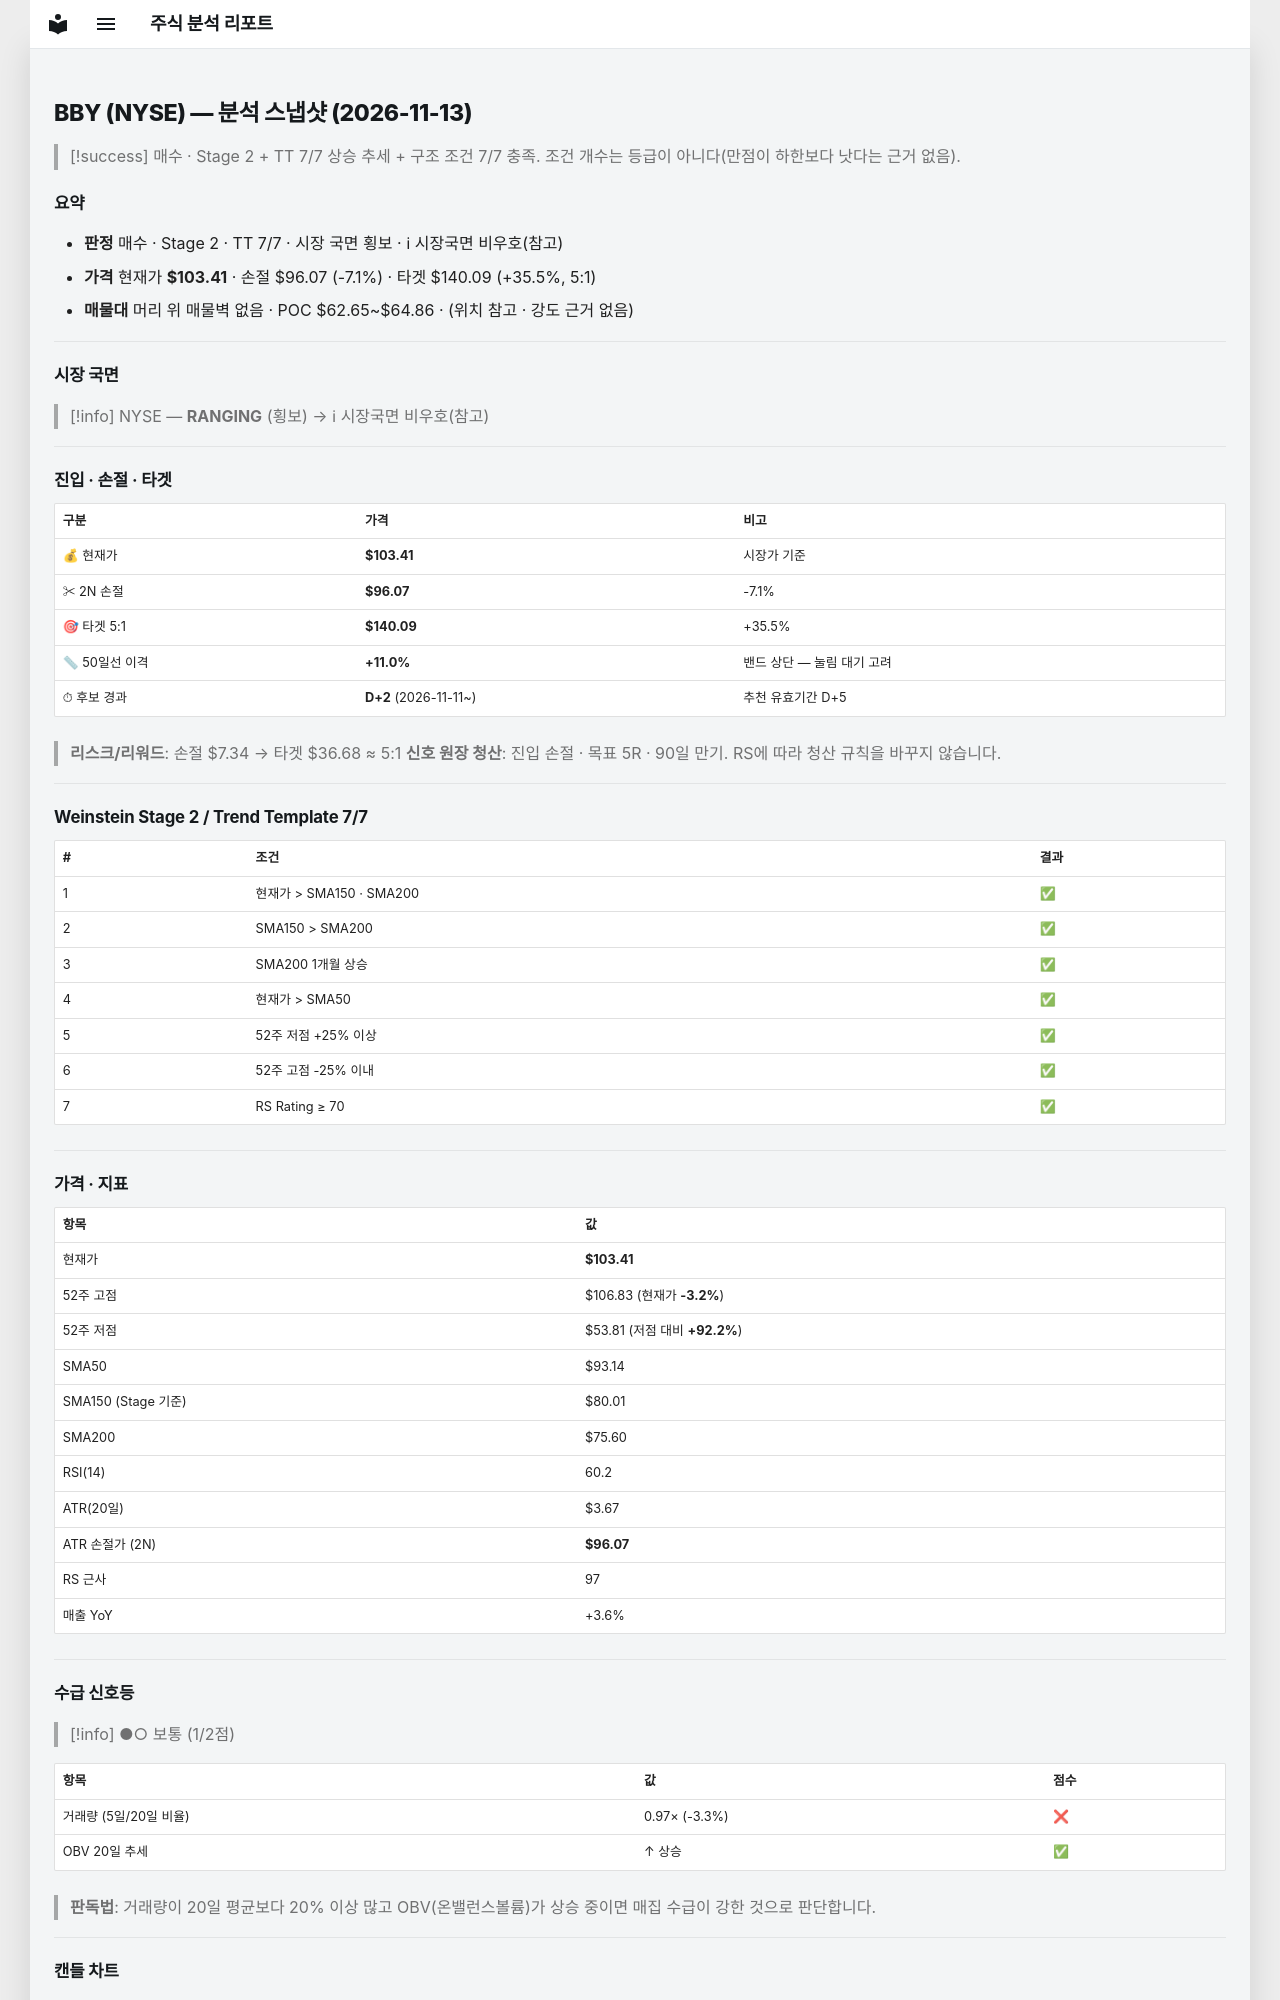

repository: soloandco/stock-reports · page: snapshots/BBY-2026-11-13/index.html · generator: mkdocs

---
type: analysis-snapshot
title: BBY 분석 스냅샷
ticker: BBY
market: NYSE
created: 2026-11-13
updated: 2026-11-13
bar-date: 2026-11-12
verdict: 매수후보
real-rr: 1.23
sma50-gap-pct: 11.0
candidate-days: 2
candidate-since: 2026-11-11
weekly-position: 저항대아래
weekly-overhead-price: 112.40
weekly-overhead-pct: 8.7
stage: 2
trend-template-score: 7
tt-max: 7
ma-set: sma-50-150-200
price: 103.41000366210938
stop-price: 96.07466392426969
market-regime: RANGING
supply-demand-score: 1/2
supply-demand-label: 보통
status: tracking
tags:
  - stock-agent
  - watchlist
  - BBY
  - analysis
related:
  - "[[analysis-template]]"
---

# BBY (NYSE) — 분석 스냅샷 (2026-11-13)

> [!success] 매수 · Stage 2 + TT 7/7
> 상승 추세 + 구조 조건 7/7 충족. 조건 개수는 등급이 아니다(만점이 하한보다 낫다는 근거 없음).

## 요약

- **판정** 매수 · Stage 2 · TT 7/7 · 시장 국면 횡보 · ℹ 시장국면 비우호(참고)
- **가격** 현재가 **$103.41** · 손절 $96.07 (-7.1%) · 타겟 $140.09 (+35.5%, 5:1)
- **매물대** 머리 위 매물벽 없음 · POC $62.65~$64.86 · (위치 참고 · 강도 근거 없음)

---

## 시장 국면

> [!info] NYSE — **RANGING** (횡보) → ℹ 시장국면 비우호(참고)

---

## 진입 · 손절 · 타겟

| 구분 | 가격 | 비고 |
|------|------|------|
| 💰 현재가 | **$103.41** | 시장가 기준 |
| ✂ 2N 손절 | **$96.07** | -7.1% |
| 🎯 타겟 5:1 | **$140.09** | +35.5% |
| 📏 50일선 이격 | **+11.0%** | 밴드 상단 — 눌림 대기 고려 |
| ⏱ 후보 경과 | **D+2** (2026-11-11~) | 추천 유효기간 D+5 |

> **리스크/리워드**: 손절 $7.34 → 타겟 $36.68 ≈ 5:1
> **신호 원장 청산**: 진입 손절 · 목표 5R · 90일 만기. RS에 따라 청산 규칙을 바꾸지 않습니다.

---

## Weinstein Stage 2 / Trend Template 7/7

| # | 조건 | 결과 |
|---|------|------|
| 1 | 현재가 > SMA150 · SMA200 | ✅ |
| 2 | SMA150 > SMA200 | ✅ |
| 3 | SMA200 1개월 상승 | ✅ |
| 4 | 현재가 > SMA50 | ✅ |
| 5 | 52주 저점 +25% 이상 | ✅ |
| 6 | 52주 고점 -25% 이내 | ✅ |
| 7 | RS Rating ≥ 70 | ✅ |

---

## 가격 · 지표

| 항목 | 값 |
|------|---|
| 현재가 | **$103.41** |
| 52주 고점 | $106.83 (현재가 **-3.2%**) |
| 52주 저점 | $53.81 (저점 대비 **+92.2%**) |
| SMA50 | $93.14 |
| SMA150 (Stage 기준) | $80.01 |
| SMA200 | $75.60 |
| RSI(14) | 60.2 |
| ATR(20일) | $3.67 |
| ATR 손절가 (2N) | **$96.07** |
| RS 근사 | 97 |
| 매출 YoY | +3.6% |

---
## 수급 신호등

> [!info] ●○ 보통 (1/2점)

| 항목 | 값 | 점수 |
|------|------|------|
| 거래량 (5일/20일 비율) | 0.97× (-3.3%) | ❌ |
| OBV 20일 추세 | ↑ 상승 | ✅ |

> **판독법**: 거래량이 20일 평균보다 20% 이상 많고 OBV(온밸런스볼륨)가 상승 중이면 매집 수급이 강한 것으로 판단합니다.

---
